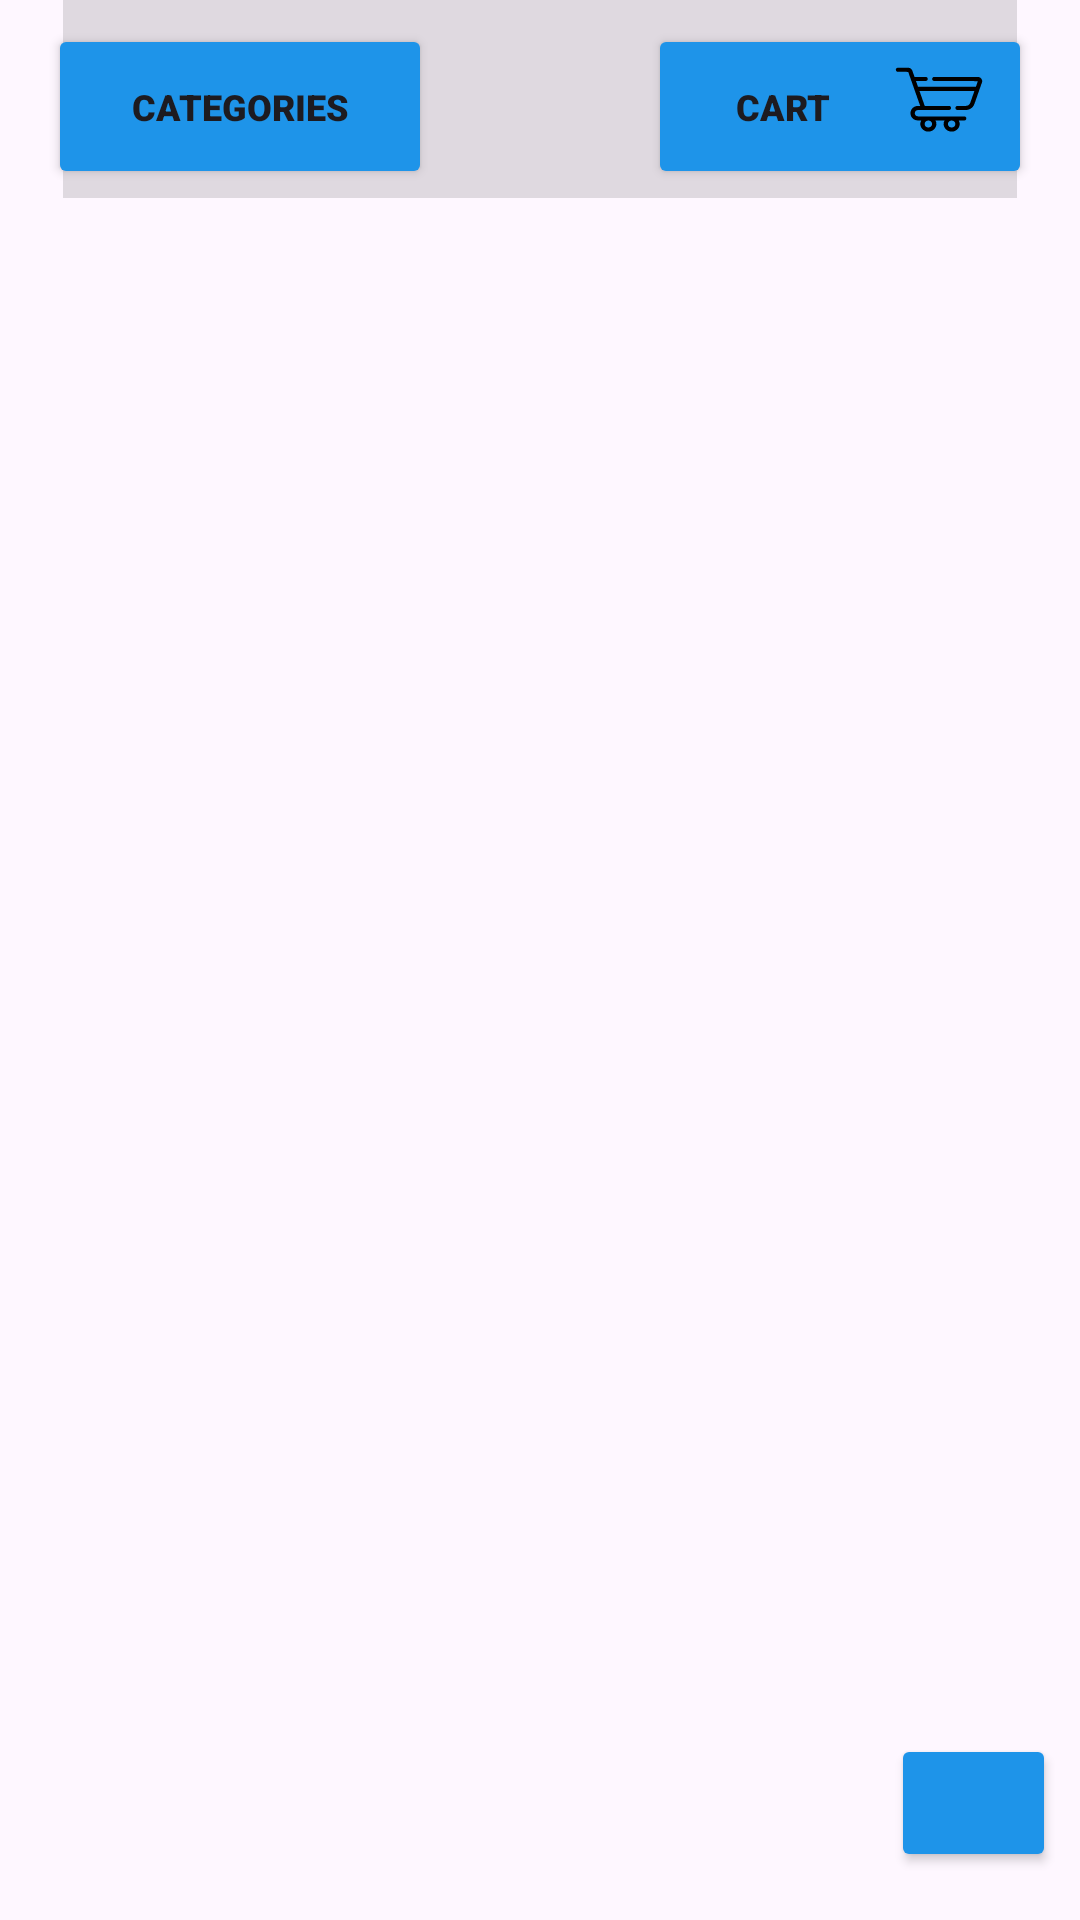

This screen was rendered from an Android layout file. Write that file and the resources it references.
<!-- AndroidManifest.xml: application theme Theme.Labb_4 -->
<!-- res/layout/activity_category_selection.xml -->
<?xml version="1.0" encoding="utf-8"?>
<androidx.constraintlayout.widget.ConstraintLayout
    xmlns:android="http://schemas.android.com/apk/res/android"
    xmlns:app="http://schemas.android.com/apk/res-auto"
    xmlns:tools="http://schemas.android.com/tools"
    android:id="@+id/main"
    android:layout_width="match_parent"
    android:layout_height="match_parent"
    tools:context=".MainActivity">

    <Button
        android:id="@+id/btnNextCategories"
        android:layout_width="55dp"
        android:layout_height="46dp"
        android:layout_marginEnd="8dp"
        android:layout_marginBottom="16dp"
        android:backgroundTint="#1E94E9"
        android:drawableBottom="@drawable/image_next"
        android:fontFamily="sans-serif-black"
        android:onClick="loadNextPage"
        android:textSize="12sp"
        android:textStyle="bold"
        app:layout_constraintBottom_toBottomOf="parent"
        app:layout_constraintEnd_toEndOf="parent" />

    <Button
        android:id="@+id/btnCategories"
        android:layout_width="128dp"
        android:layout_height="55dp"
        android:layout_marginStart="16dp"
        android:layout_marginTop="8dp"
        android:backgroundTint="#1E94E9"
        android:drawableEnd="@drawable/image_categories"
        android:fontFamily="sans-serif-black"
        android:onClick="openCategories"
        android:text="CATEGORIES"
        android:textSize="12sp"
        android:textStyle="bold"
        app:layout_constraintStart_toStartOf="parent"
        app:layout_constraintTop_toTopOf="parent" />

    <Button
        android:id="@+id/btnCart"
        android:layout_width="128dp"
        android:layout_height="55dp"
        android:layout_marginTop="8dp"
        android:layout_marginEnd="16dp"
        android:backgroundTint="#1E94E9"
        android:drawableEnd="@drawable/image_cart"
        android:fontFamily="sans-serif-black"
        android:onClick="openCart"
        android:text="CART"
        android:textSize="12sp"
        android:textStyle="bold"
        app:layout_constraintEnd_toEndOf="parent"
        app:layout_constraintTop_toTopOf="parent" />

    <View
        android:id="@+id/buttonBackground"
        android:layout_width="318dp"
        android:layout_height="66dp"
        android:background="#1F000000"
        android:foregroundTintMode="screen"
        app:layout_constraintEnd_toEndOf="parent"
        app:layout_constraintStart_toStartOf="parent"
        app:layout_constraintTop_toTopOf="parent" />

    <ListView
        android:id="@+id/category_products"
        android:layout_width="0dp"
        android:layout_height="0dp"
        android:layout_marginTop="16dp"
        app:layout_constraintTop_toBottomOf="@id/btnCategories"
        app:layout_constraintBottom_toBottomOf="parent"
        app:layout_constraintStart_toStartOf="parent"
        app:layout_constraintEnd_toEndOf="parent" >

    </ListView>

</androidx.constraintlayout.widget.ConstraintLayout>
<!-- resources referenced by this layout -->
<resources>
  <!-- drawable image_cart (drawable) -->
  <vector xmlns:android="http://schemas.android.com/apk/res/android"
      android:width="38dp"
      android:height="44dp"
      android:viewportWidth="110"
      android:viewportHeight="135">
    <path
        android:fillColor="#FF000000"
        android:pathData="m95.85,38.51c-0.8,-1.11 -2.11,-1.77 -3.47,-1.77h-41.95c-2.74,0.05 -2.74,4.12 0,4.17l42.08,0.14 -1.93,5.82h-55.82l-1.98,-5.95h9.3c2.74,-0.04 2.73,-4.13 0,-4.17h-10.69l-2.14,-6.46c-0.58,-1.77 -2.22,-2.96 -4.09,-2.96h-9.77c-2.72,0.05 -2.76,4.11 0,4.17l9.9,0.09c1.75,5.27 9.64,29.04 11.56,34.79h-1.96c-9.84,0.3 -9.86,14.6 0,14.92h2.99c-2.83,4.93 1.14,11.53 6.85,11.38 5.71,0.14 9.68,-6.45 6.84,-11.38h8.8c-2.84,4.93 1.14,11.53 6.85,11.38 5.7,0.15 9.68,-6.45 6.84,-11.38h5.29c2.73,-0.05 2.75,-4.12 0,-4.17h-44.47c-4.31,-0.08 -4.33,-6.5 0,-6.58 2.73,-0.01 26.33,0.01 29.69,0 2.73,-0.05 2.75,-4.12 0,-4.17h-23.34l-5.09,-15.34h53.06l-4.05,12.22c-0.63,1.87 -2.36,3.13 -4.3,3.13h-7.94c-2.75,0.05 -2.73,4.13 0,4.17h7.94c3.73,0 7.04,-2.39 8.25,-5.97l7.36,-22.23c0.42,-1.3 0.19,-2.73 -0.61,-3.83zM48.33,84.9c-0.13,4.75 -7.09,4.75 -7.21,0 0.13,-4.75 7.09,-4.75 7.21,0zM70.82,84.9c-0.13,4.76 -7.09,4.75 -7.21,0 0.13,-4.75 7.09,-4.75 7.21,0z"/>
  </vector>
  <style name="Theme.Labb_4" parent="Base.Theme.Labb_4" />
  <style name="Base.Theme.Labb_4" parent="Theme.Material3.DayNight.NoActionBar">
          
          
      </style>
</resources>
